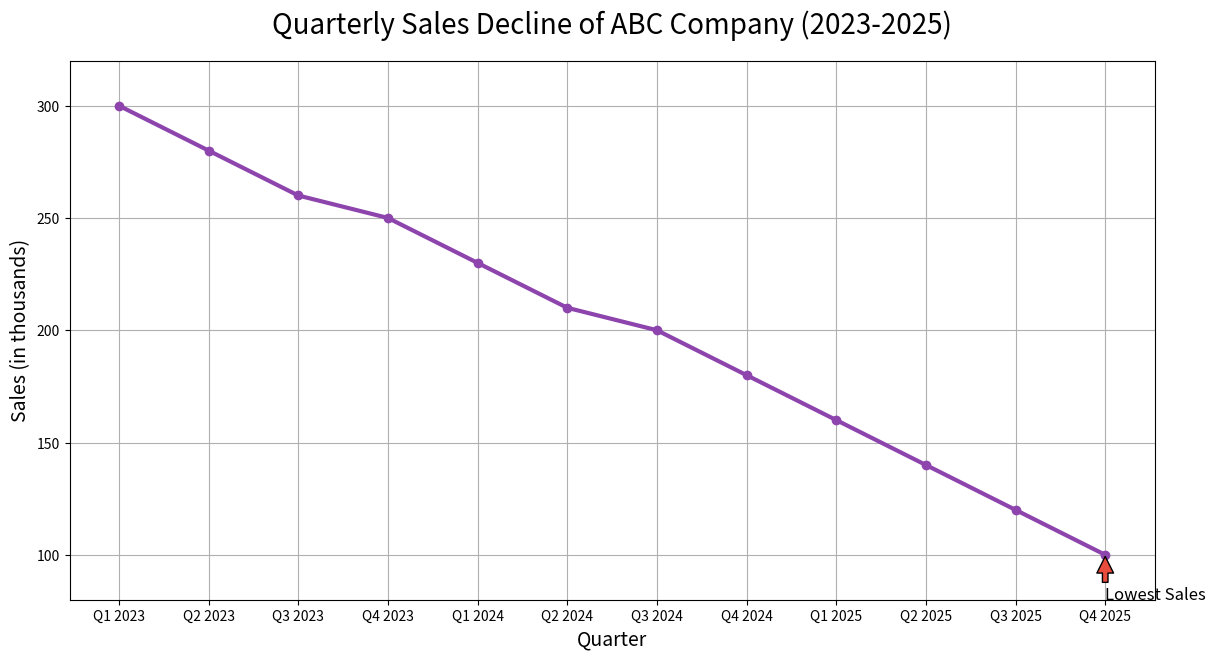

This chart was generated by the following Python code:

import matplotlib.pyplot as plt

# Data
quarters = ['Q1 2023', 'Q2 2023', 'Q3 2023', 'Q4 2023', 'Q1 2024', 'Q2 2024', 'Q3 2024', 'Q4 2024', 'Q1 2025', 'Q2 2025', 'Q3 2025', 'Q4 2025']
sales = [300, 280, 260, 250, 230, 210, 200, 180, 160, 140, 120, 100]

# Plotting the line chart
plt.figure(figsize=(14, 7))
plt.plot(quarters, sales, marker='o', linestyle='-', color='#8e44ad', linewidth=3)

# Adding title and labels
plt.title('Quarterly Sales Decline of ABC Company (2023-2025)', fontsize=20, pad=20)
plt.xlabel('Quarter', fontsize=14)
plt.ylabel('Sales (in thousands)', fontsize=14)

# Adding an annotation for the lowest sales
lowest_sales_index = sales.index(min(sales))
lowest_sales_quarter = quarters[lowest_sales_index]
plt.annotate('Lowest Sales', xy=(lowest_sales_index, min(sales)), xytext=(lowest_sales_index, min(sales) - 20),
             arrowprops=dict(facecolor='#e74c3c', shrink=0.05), fontsize=12)

# Add a grid, set axis ranges and show the plot
plt.grid(True)
plt.ylim(320, 80)
plt.gca().invert_yaxis()
plt.show()